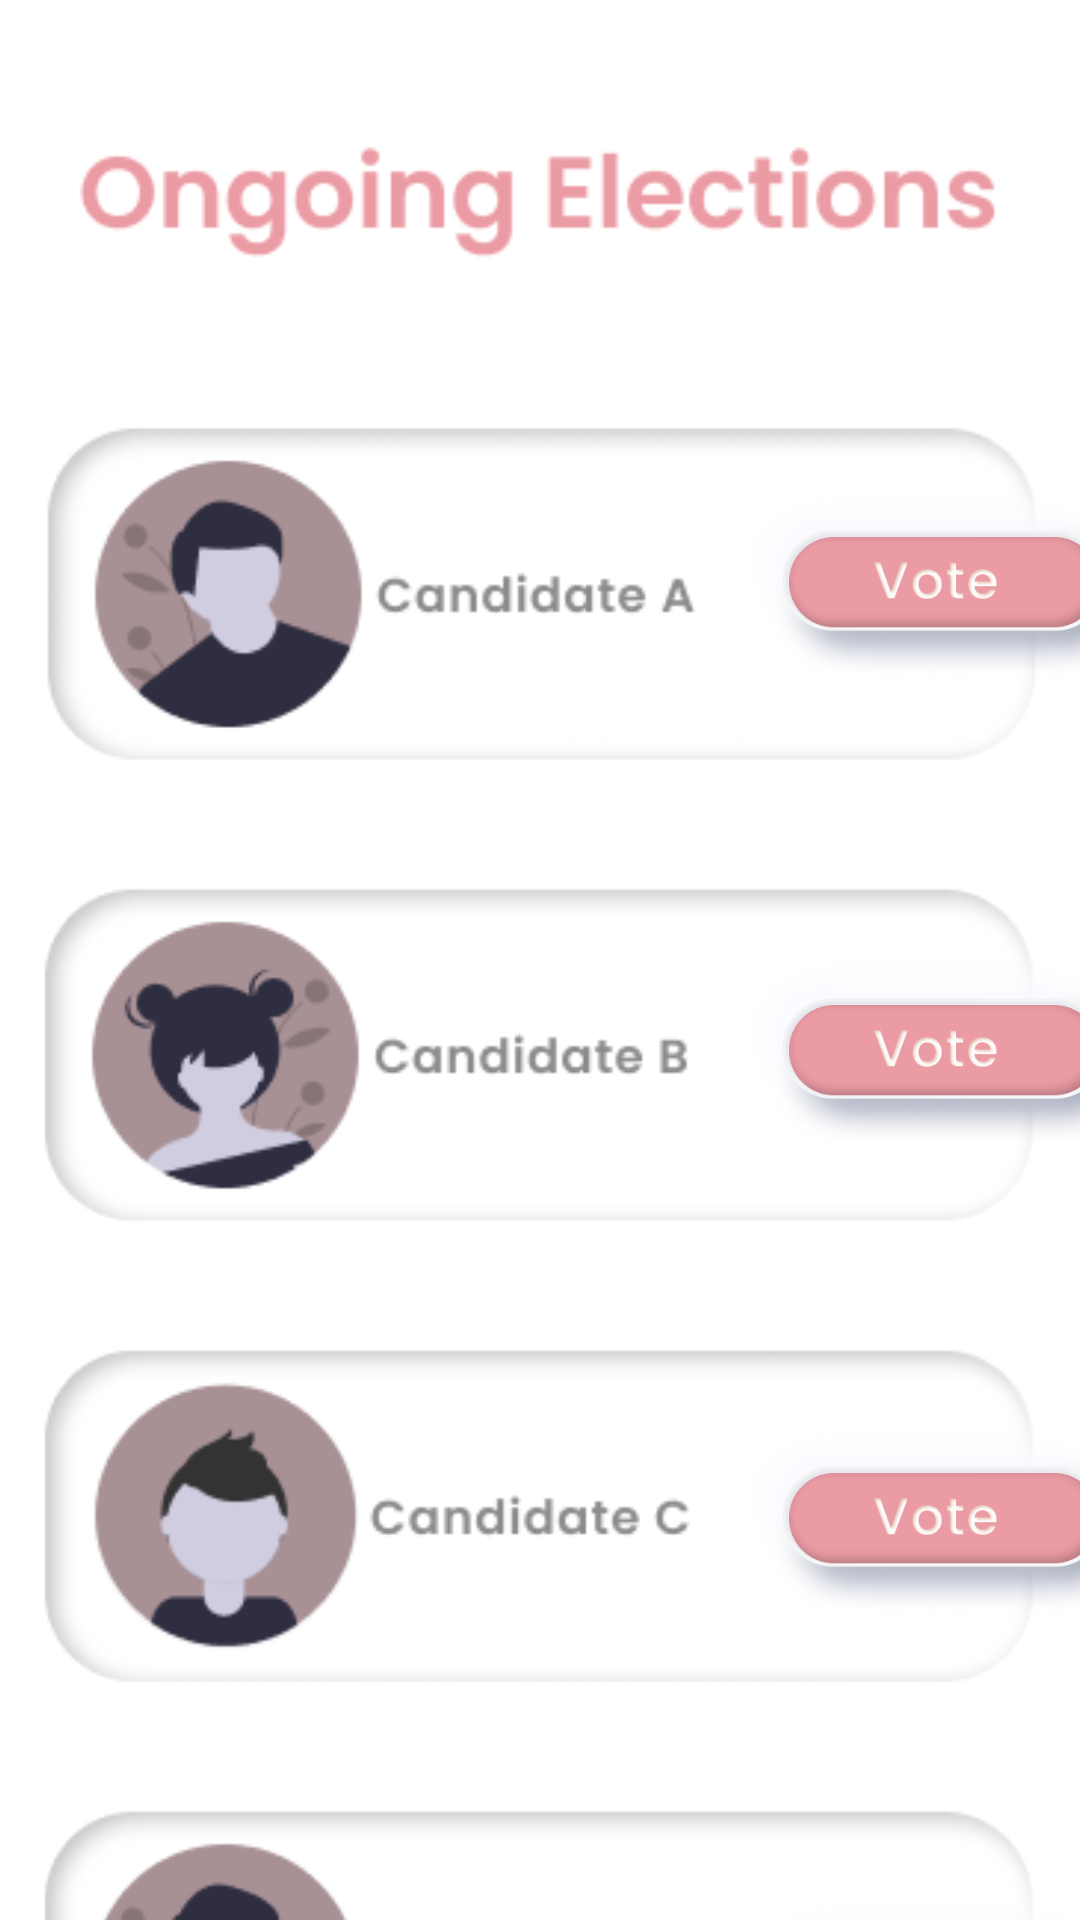

Here is an Android app screen rendered from its layout file. Give the layout XML and the strings, colors and styles it references.
<!-- AndroidManifest.xml: application theme Theme.VoterZmate -->
<!-- res/layout/activity_voting.xml -->
<?xml version="1.0" encoding="utf-8"?>
<androidx.constraintlayout.widget.ConstraintLayout xmlns:android="http://schemas.android.com/apk/res/android"
    xmlns:app="http://schemas.android.com/apk/res-auto"
    xmlns:tools="http://schemas.android.com/tools"
    android:layout_width="match_parent"
    android:layout_height="match_parent"
    tools:context=".VotingActivity"
    tools:visibility="visible">

    <LinearLayout
        android:id="@+id/linear_layout"
        android:layout_width="0dp"
        android:layout_height="800dp"
        android:gravity="center_horizontal"
        android:orientation="vertical"
        android:padding="0dp"
        app:layout_constraintEnd_toEndOf="parent"
        app:layout_constraintStart_toStartOf="parent"
        app:layout_constraintTop_toTopOf="parent">

        <ImageView
            android:id="@+id/voting_results"
            android:layout_width="wrap_content"
            android:layout_height="match_parent"
            android:scaleType="centerCrop"
            android:src="@drawable/ongoing_voting"
            tools:ignore="ImageContrastCheck" />
    </LinearLayout>

    <ImageView
        android:id="@+id/v3"
        android:layout_width="140dp"
        android:layout_height="95dp"
        android:layout_marginTop="458dp"
        android:layout_marginEnd="-385dp"
        app:layout_constraintEnd_toStartOf="@+id/linear_layout"
        app:layout_constraintTop_toTopOf="parent"
        app:srcCompat="@drawable/vote_button" />

    <ImageView
        android:id="@+id/v4"
        android:layout_width="140dp"
        android:layout_height="95dp"
        android:layout_marginTop="-185dp"
        android:layout_marginEnd="-385dp"
        app:layout_constraintEnd_toStartOf="@+id/linear_layout"
        app:layout_constraintTop_toBottomOf="@+id/linear_layout"
        app:srcCompat="@drawable/vote_button" />

    <ImageView
        android:id="@+id/v2"
        android:layout_width="140dp"
        android:layout_height="95dp"
        android:layout_marginTop="302dp"
        android:layout_marginEnd="-385dp"
        app:layout_constraintEnd_toStartOf="@+id/linear_layout"
        app:layout_constraintTop_toTopOf="parent"
        app:srcCompat="@drawable/vote_button" />

    <ImageView
        android:id="@+id/v1"
        android:layout_width="140dp"
        android:layout_height="95dp"
        android:layout_marginTop="146dp"
        android:layout_marginEnd="-385dp"
        app:layout_constraintEnd_toStartOf="@+id/linear_layout"
        app:layout_constraintTop_toTopOf="parent"
        app:srcCompat="@drawable/vote_button" />


</androidx.constraintlayout.widget.ConstraintLayout>
<!-- resources referenced by this layout -->
<resources>
  <!-- drawable ongoing_voting: png bitmap (drawable-v24, 36237 bytes) -->
  <!-- drawable vote_button: png bitmap (drawable-v24, 100369 bytes) -->
  <style name="Theme.VoterZmate" parent="Theme.MaterialComponents.DayNight.DarkActionBar">
          
          <item name="colorPrimary">@color/action_bar</item>
          <item name="colorPrimaryVariant">@color/action_bar</item>
          <item name="colorOnPrimary">@color/white</item>
          
          <item name="colorSecondary">@color/teal_200</item>
          <item name="colorSecondaryVariant">@color/teal_700</item>
          <item name="colorOnSecondary">@color/black</item>
          
          <item name="android:statusBarColor" tools:targetApi="l">?attr/colorPrimaryVariant</item>
          
      </style>
  <color name="action_bar">#EB9BA4</color>
  <color name="white">#FFFFFFFF</color>
  <color name="teal_200">#FF03DAC5</color>
  <color name="teal_700">#FF018786</color>
  <color name="black">#FF000000</color>
</resources>
